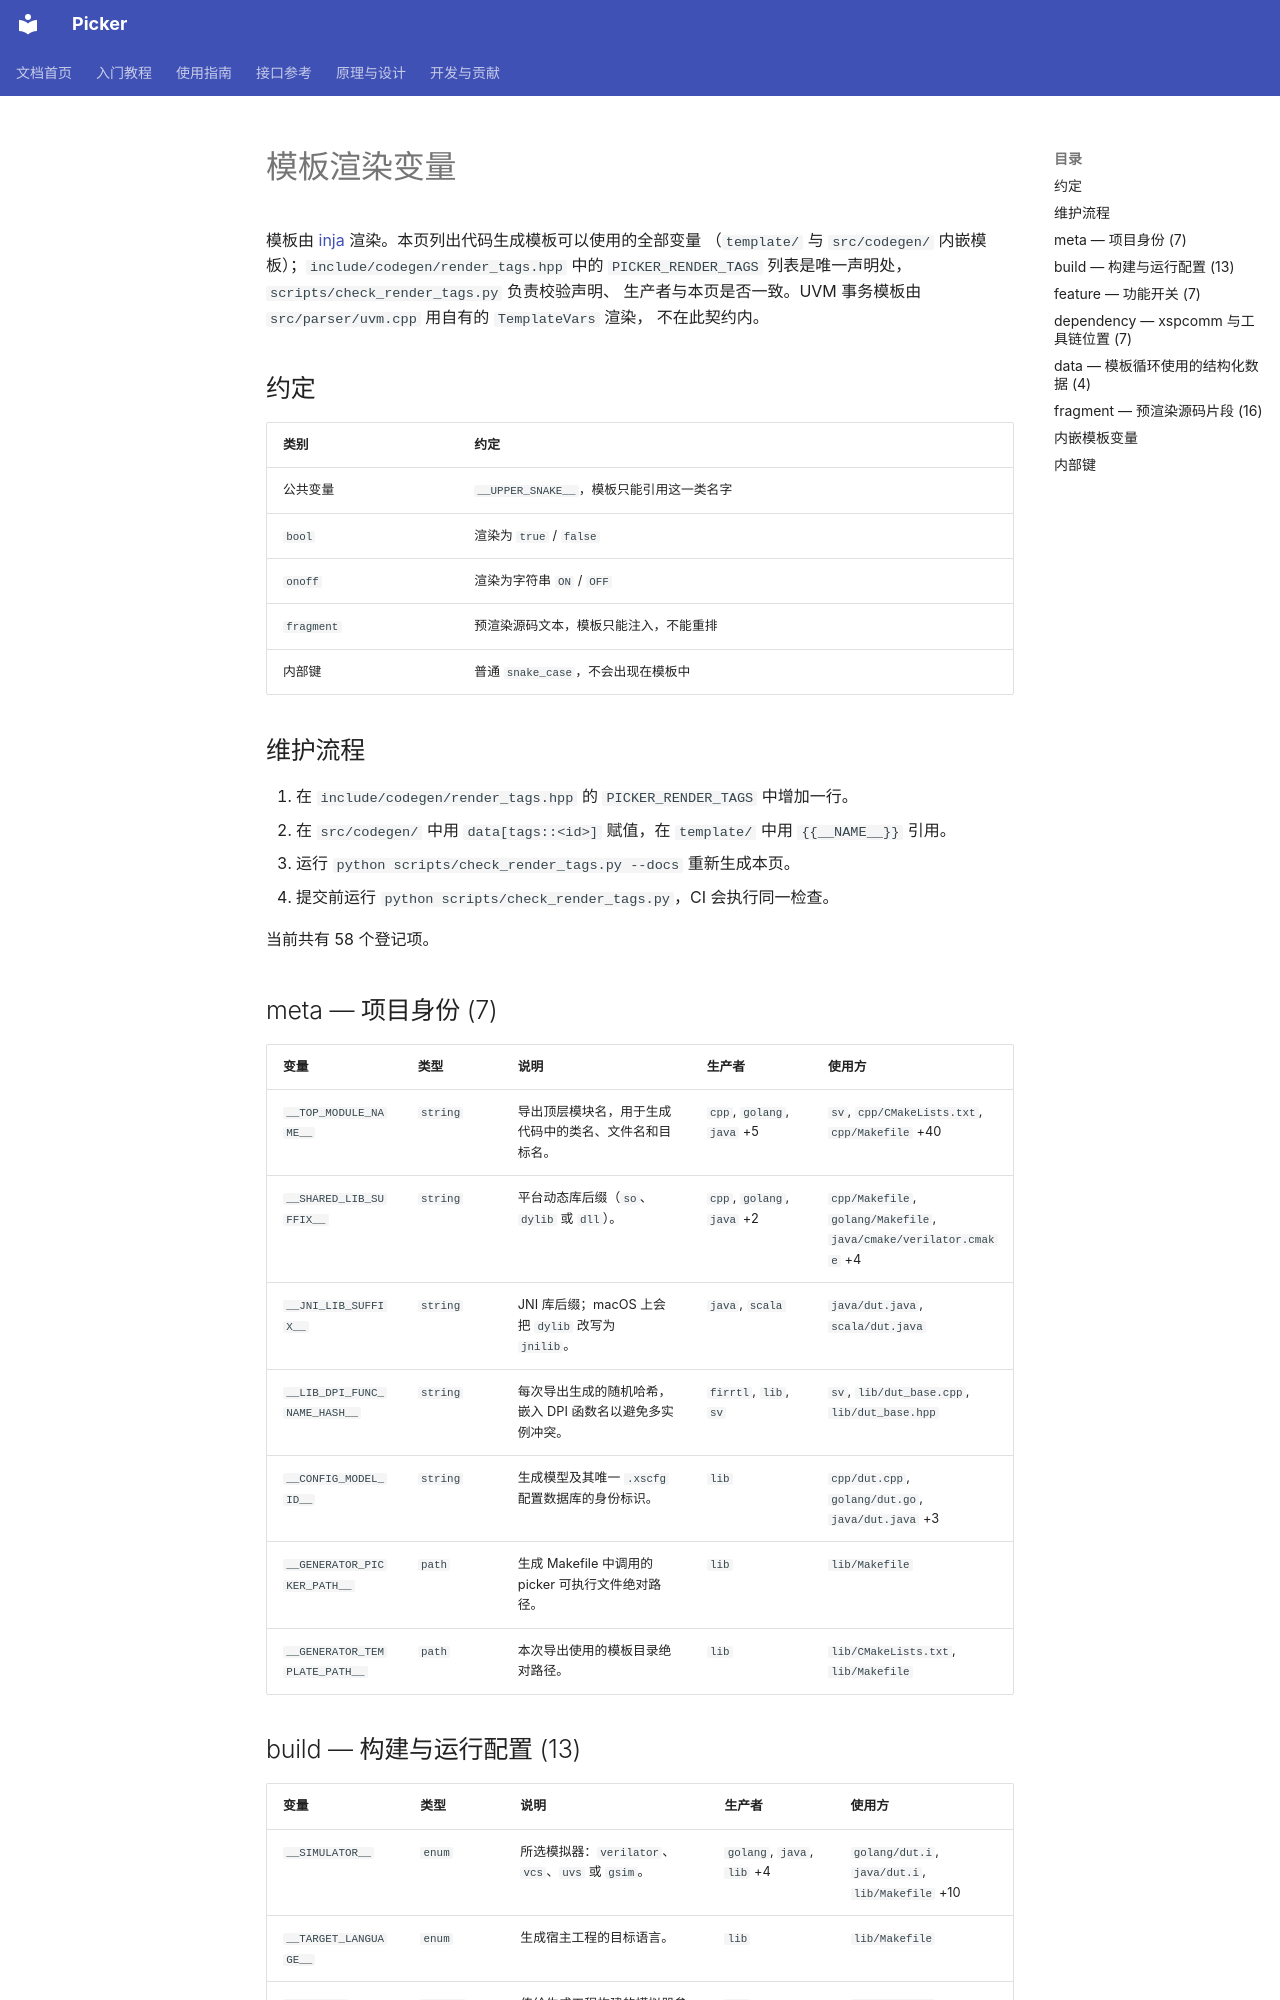

repository: XS-MLVP/picker · page: zh/reference/render-tags/index.html · generator: mkdocs

# 模板渲染变量

<!-- 由 scripts/check_render_tags.py 从 include/codegen/render_tags.hpp 生成，请勿手工编辑。 -->

模板由 [inja](https://github.com/pantor/inja) 渲染。本页列出代码生成模板可以使用的全部变量
（`template/` 与 `src/codegen/` 内嵌模板）；`include/codegen/render_tags.hpp` 中的
`PICKER_RENDER_TAGS` 列表是唯一声明处，`scripts/check_render_tags.py` 负责校验声明、
生产者与本页是否一致。UVM 事务模板由 `src/parser/uvm.cpp` 用自有的 `TemplateVars` 渲染，
不在此契约内。

## 约定

| 类别 | 约定 |
|---|---|
| 公共变量 | `__UPPER_SNAKE__`，模板只能引用这一类名字 |
| `bool` | 渲染为 `true` / `false` |
| `onoff` | 渲染为字符串 `ON` / `OFF` |
| `fragment` | 预渲染源码文本，模板只能注入，不能重排 |
| 内部键 | 普通 `snake_case`，不会出现在模板中 |

## 维护流程

1. 在 `include/codegen/render_tags.hpp` 的 `PICKER_RENDER_TAGS` 中增加一行。
2. 在 `src/codegen/` 中用 `data[tags::<id>]` 赋值，在 `template/` 中用 `{{__NAME__}}` 引用。
3. 运行 `python scripts/check_render_tags.py --docs` 重新生成本页。
4. 提交前运行 `python scripts/check_render_tags.py`，CI 会执行同一检查。

当前共有 58 个登记项。

## meta — 项目身份 (7)

| 变量 | 类型 | 说明 | 生产者 | 使用方 |
|---|---|---|---|---|
| `__TOP_MODULE_NAME__` | `string` | 导出顶层模块名，用于生成代码中的类名、文件名和目标名。 | `cpp`, `golang`, `java` +5 | `sv`, `cpp/CMakeLists.txt`, `cpp/Makefile` +40 |
| `__SHARED_LIB_SUFFIX__` | `string` | 平台动态库后缀（`so`、`dylib` 或 `dll`）。 | `cpp`, `golang`, `java` +2 | `cpp/Makefile`, `golang/Makefile`, `java/cmake/verilator.cmake` +4 |
| `__JNI_LIB_SUFFIX__` | `string` | JNI 库后缀；macOS 上会把 `dylib` 改写为 `jnilib`。 | `java`, `scala` | `java/dut.java`, `scala/dut.java` |
| `__LIB_DPI_FUNC_NAME_HASH__` | `string` | 每次导出生成的随机哈希，嵌入 DPI 函数名以避免多实例冲突。 | `firrtl`, `lib`, `sv` | `sv`, `lib/dut_base.cpp`, `lib/dut_base.hpp` |
| `__CONFIG_MODEL_ID__` | `string` | 生成模型及其唯一 `.xscfg` 配置数据库的身份标识。 | `lib` | `cpp/dut.cpp`, `golang/dut.go`, `java/dut.java` +3 |
| `__GENERATOR_PICKER_PATH__` | `path` | 生成 Makefile 中调用的 picker 可执行文件绝对路径。 | `lib` | `lib/Makefile` |
| `__GENERATOR_TEMPLATE_PATH__` | `path` | 本次导出使用的模板目录绝对路径。 | `lib` | `lib/CMakeLists.txt`, `lib/Makefile` |
